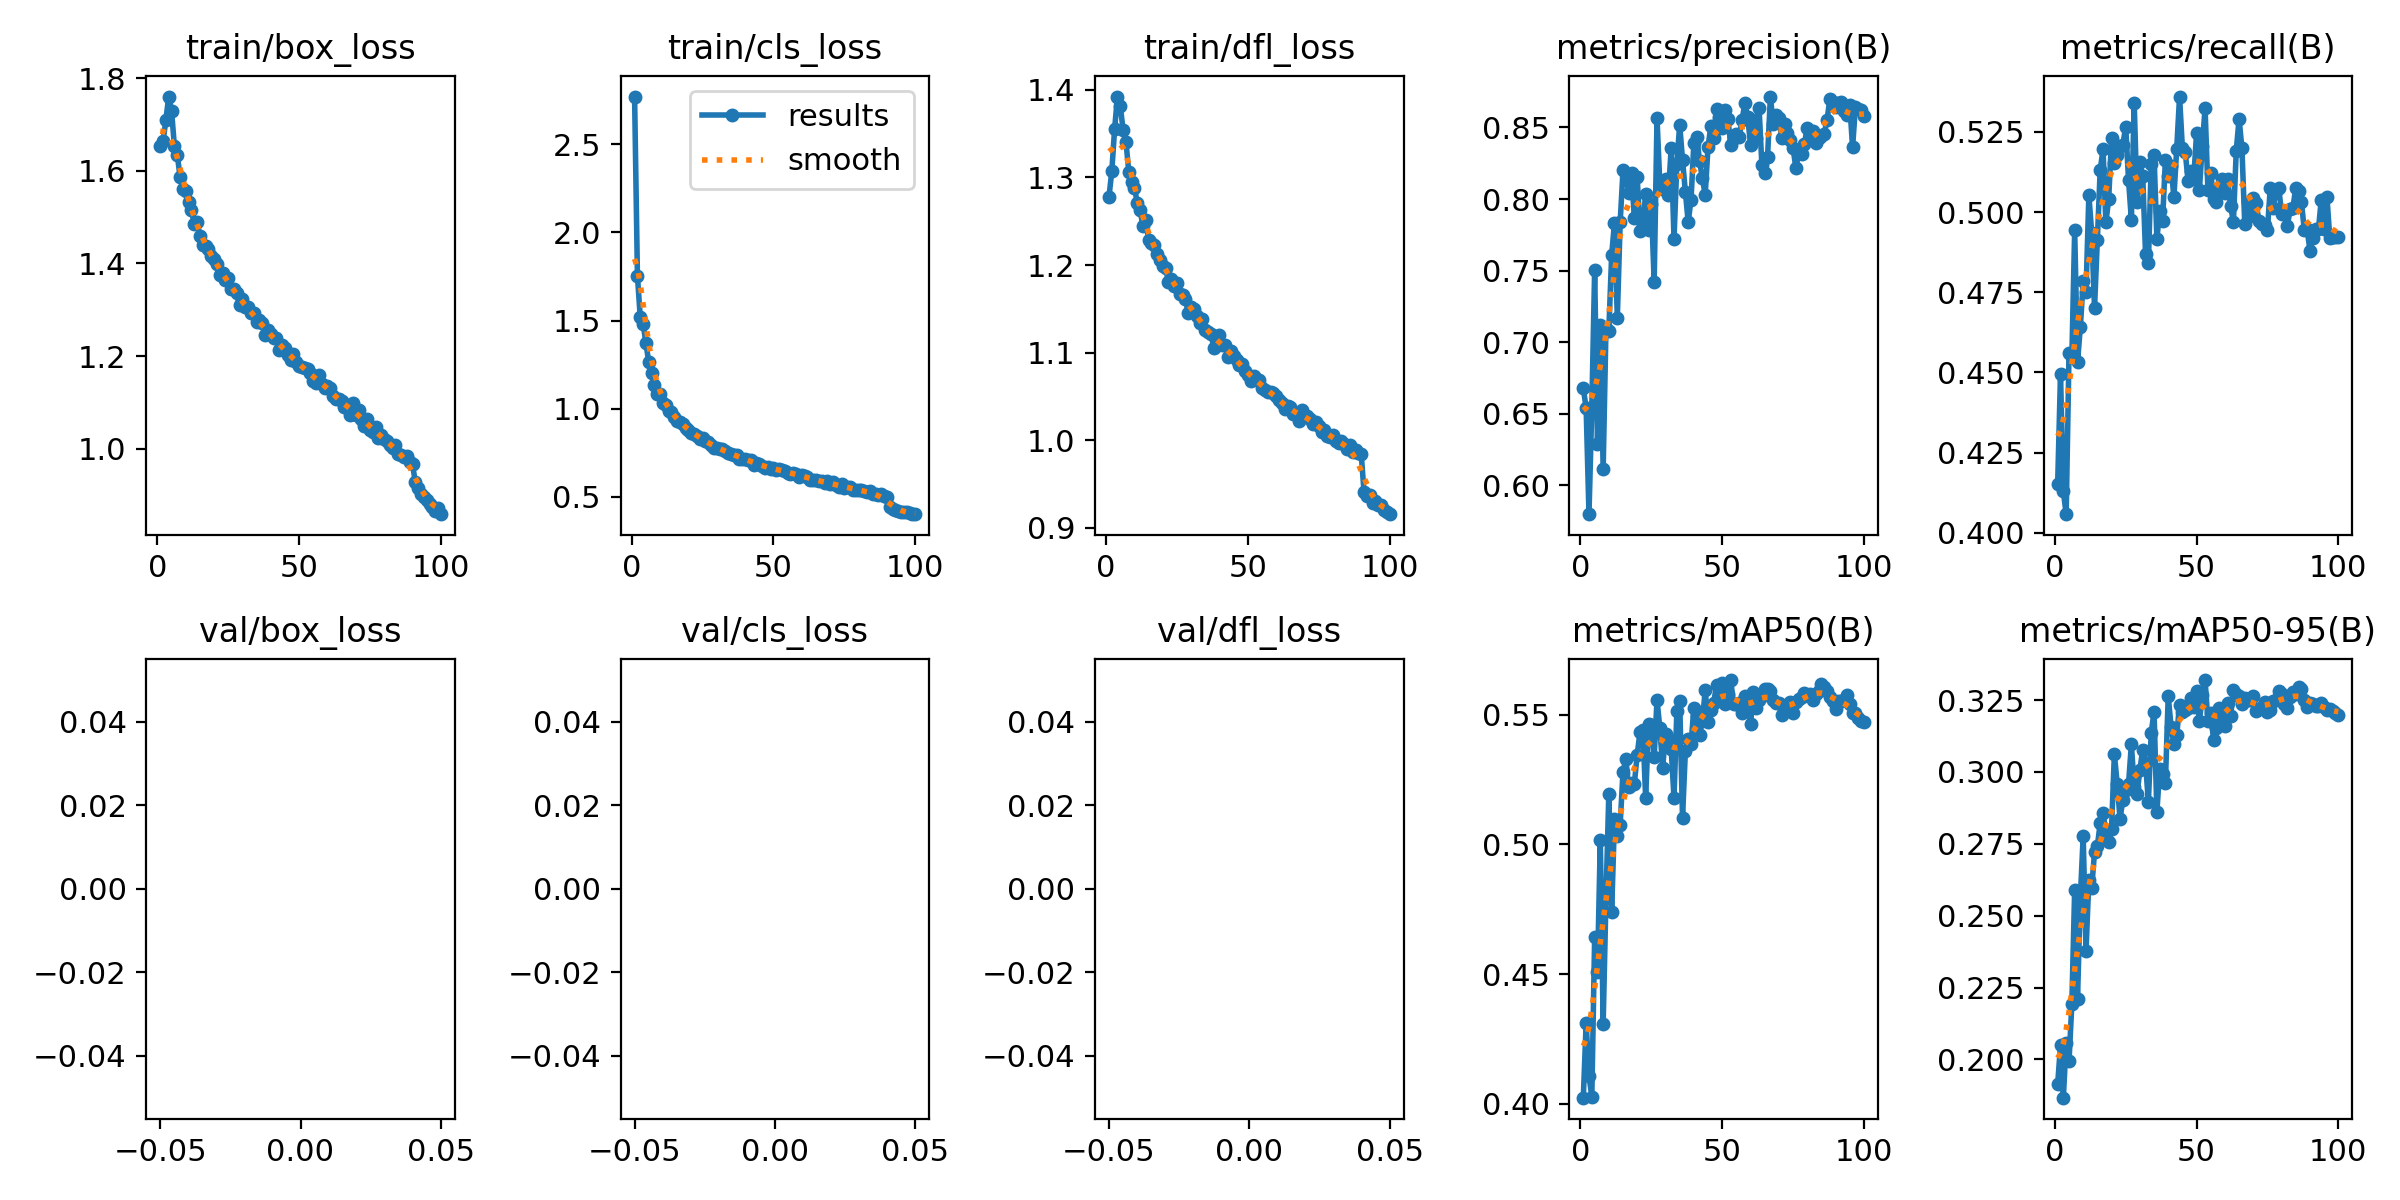

Values plotted in this chart, from the file beside it:
epoch, train/box_loss, train/cls_loss, train/dfl_loss, metrics/precision(B), metrics/recall(B), metrics/mAP50(B), metrics/mAP50-95(B), val/box_loss, val/cls_loss, val/dfl_loss, lr/pg0, lr/pg1, lr/pg2
1, 1.654, 2.771, 1.278, 0.6676, 0.4153, 0.4023, 0.1913, nan, nan, nan, 0.003331, 0.003331, 0.003331
2, 1.664, 1.755, 1.307, 0.6539, 0.4494, 0.4312, 0.205, nan, nan, nan, 0.006598, 0.006598, 0.006598
3, 1.711, 1.518, 1.355, 0.5797, 0.4129, 0.4107, 0.1867, nan, nan, nan, 0.009799, 0.009799, 0.009799
4, 1.761, 1.483, 1.392, 0.6544, 0.4058, 0.4028, 0.2058, nan, nan, nan, 0.009703, 0.009703, 0.009703
5, 1.73, 1.372, 1.381, 0.7503, 0.4559, 0.4642, 0.1993, nan, nan, nan, 0.009604, 0.009604, 0.009604
6, 1.653, 1.264, 1.354, 0.629, 0.4548, 0.4508, 0.2193, nan, nan, nan, 0.009505, 0.009505, 0.009505
7, 1.636, 1.206, 1.341, 0.7117, 0.4943, 0.5018, 0.2591, nan, nan, nan, 0.009406, 0.009406, 0.009406
8, 1.587, 1.137, 1.306, 0.6113, 0.4532, 0.4308, 0.221, nan, nan, nan, 0.009307, 0.009307, 0.009307
9, 1.561, 1.084, 1.295, 0.7099, 0.4642, 0.4792, 0.2563, nan, nan, nan, 0.009208, 0.009208, 0.009208
10, 1.556, 1.083, 1.288, 0.7081, 0.4784, 0.5195, 0.2776, nan, nan, nan, 0.009109, 0.009109, 0.009109
11, 1.534, 1.035, 1.271, 0.7609, 0.475, 0.4739, 0.2377, nan, nan, nan, 0.00901, 0.00901, 0.00901
12, 1.515, 1.024, 1.262, 0.7835, 0.5052, 0.5098, 0.2625, nan, nan, nan, 0.008911, 0.008911, 0.008911
13, 1.486, 0.9857, 1.244, 0.717, 0.4936, 0.5033, 0.2596, nan, nan, nan, 0.008812, 0.008812, 0.008812
14, 1.49, 0.9796, 1.252, 0.7837, 0.4702, 0.5076, 0.2721, nan, nan, nan, 0.008713, 0.008713, 0.008713
15, 1.459, 0.955, 1.229, 0.82, 0.4914, 0.5279, 0.2742, nan, nan, nan, 0.008614, 0.008614, 0.008614
16, 1.44, 0.9288, 1.225, 0.8174, 0.5131, 0.5327, 0.2822, nan, nan, nan, 0.008515, 0.008515, 0.008515
17, 1.438, 0.924, 1.222, 0.8044, 0.5195, 0.5222, 0.2858, nan, nan, nan, 0.008416, 0.008416, 0.008416
18, 1.431, 0.9116, 1.213, 0.8183, 0.4968, 0.5237, 0.2788, nan, nan, nan, 0.008317, 0.008317, 0.008317
19, 1.417, 0.8882, 1.205, 0.7868, 0.504, 0.5232, 0.2756, nan, nan, nan, 0.008218, 0.008218, 0.008218
20, 1.411, 0.8802, 1.199, 0.8155, 0.5231, 0.5345, 0.2802, nan, nan, nan, 0.008119, 0.008119, 0.008119
21, 1.399, 0.8605, 1.196, 0.7779, 0.5153, 0.5432, 0.3062, nan, nan, nan, 0.00802, 0.00802, 0.00802
22, 1.375, 0.8592, 1.181, 0.7816, 0.5177, 0.5442, 0.2959, nan, nan, nan, 0.007921, 0.007921, 0.007921
23, 1.379, 0.8472, 1.184, 0.8038, 0.5205, 0.5179, 0.2837, nan, nan, nan, 0.007822, 0.007822, 0.007822
24, 1.365, 0.8272, 1.176, 0.7784, 0.521, 0.5462, 0.2903, nan, nan, nan, 0.007723, 0.007723, 0.007723
25, 1.369, 0.8343, 1.179, 0.7963, 0.5266, 0.5461, 0.2938, nan, nan, nan, 0.007624, 0.007624, 0.007624
26, 1.345, 0.8156, 1.167, 0.7422, 0.51, 0.5338, 0.2958, nan, nan, nan, 0.007525, 0.007525, 0.007525
27, 1.344, 0.8094, 1.166, 0.8565, 0.4976, 0.5557, 0.3096, nan, nan, nan, 0.007426, 0.007426, 0.007426
28, 1.337, 0.7956, 1.161, 0.8102, 0.5341, 0.5447, 0.2948, nan, nan, nan, 0.007327, 0.007327, 0.007327
29, 1.31, 0.7793, 1.145, 0.8069, 0.503, 0.5296, 0.2923, nan, nan, nan, 0.007228, 0.007228, 0.007228
30, 1.323, 0.7799, 1.152, 0.8141, 0.5156, 0.5427, 0.3007, nan, nan, nan, 0.007129, 0.007129, 0.007129
31, 1.306, 0.771, 1.15, 0.8026, 0.5113, 0.5408, 0.3077, nan, nan, nan, 0.00703, 0.00703, 0.00703
32, 1.306, 0.7717, 1.142, 0.8357, 0.487, 0.5368, 0.303, nan, nan, nan, 0.006931, 0.006931, 0.006931
33, 1.292, 0.7616, 1.133, 0.7723, 0.4841, 0.5179, 0.2895, nan, nan, nan, 0.006832, 0.006832, 0.006832
34, 1.294, 0.751, 1.138, 0.8246, 0.515, 0.5514, 0.3137, nan, nan, nan, 0.006733, 0.006733, 0.006733
35, 1.274, 0.7413, 1.126, 0.8519, 0.5177, 0.5551, 0.321, nan, nan, nan, 0.006634, 0.006634, 0.006634
36, 1.277, 0.7404, 1.123, 0.8273, 0.4917, 0.5101, 0.2861, nan, nan, nan, 0.006535, 0.006535, 0.006535
37, 1.271, 0.7392, 1.121, 0.8051, 0.5002, 0.5358, 0.3011, nan, nan, nan, 0.006436, 0.006436, 0.006436
38, 1.245, 0.7152, 1.105, 0.7839, 0.4972, 0.5405, 0.2994, nan, nan, nan, 0.006337, 0.006337, 0.006337
39, 1.257, 0.7178, 1.115, 0.7995, 0.5161, 0.5385, 0.2962, nan, nan, nan, 0.006238, 0.006238, 0.006238
40, 1.248, 0.7161, 1.121, 0.839, 0.5114, 0.5527, 0.3265, nan, nan, nan, 0.006139, 0.006139, 0.006139
41, 1.24, 0.7117, 1.109, 0.8436, 0.5143, 0.5494, 0.3157, nan, nan, nan, 0.00604, 0.00604, 0.00604
42, 1.24, 0.7085, 1.109, 0.8268, 0.5046, 0.5422, 0.3097, nan, nan, nan, 0.005941, 0.005941, 0.005941
43, 1.213, 0.6794, 1.095, 0.8144, 0.5198, 0.5474, 0.3128, nan, nan, nan, 0.005842, 0.005842, 0.005842
44, 1.223, 0.6943, 1.102, 0.803, 0.536, 0.5594, 0.3234, nan, nan, nan, 0.005743, 0.005743, 0.005743
45, 1.216, 0.6869, 1.096, 0.8366, 0.5198, 0.5473, 0.3208, nan, nan, nan, 0.005644, 0.005644, 0.005644
46, 1.201, 0.6781, 1.091, 0.8508, 0.5188, 0.5519, 0.3215, nan, nan, nan, 0.005545, 0.005545, 0.005545
47, 1.192, 0.6656, 1.085, 0.8428, 0.5097, 0.5545, 0.3222, nan, nan, nan, 0.005446, 0.005446, 0.005446
48, 1.205, 0.6682, 1.087, 0.8632, 0.5128, 0.5615, 0.3259, nan, nan, nan, 0.005347, 0.005347, 0.005347
49, 1.188, 0.6597, 1.079, 0.8575, 0.5104, 0.5563, 0.3227, nan, nan, nan, 0.005248, 0.005248, 0.005248
50, 1.178, 0.6617, 1.074, 0.8497, 0.5246, 0.562, 0.3282, nan, nan, nan, 0.005149, 0.005149, 0.005149
51, 1.175, 0.6525, 1.067, 0.8622, 0.5069, 0.554, 0.3176, nan, nan, nan, 0.00505, 0.00505, 0.00505
52, 1.173, 0.6574, 1.074, 0.856, 0.5205, 0.5578, 0.3267, nan, nan, nan, 0.004951, 0.004951, 0.004951
53, 1.171, 0.6518, 1.07, 0.8381, 0.5324, 0.5633, 0.332, nan, nan, nan, 0.004852, 0.004852, 0.004852
54, 1.163, 0.6446, 1.069, 0.8429, 0.507, 0.554, 0.3179, nan, nan, nan, 0.004753, 0.004753, 0.004753
55, 1.146, 0.6361, 1.06, 0.8451, 0.5121, 0.5542, 0.3207, nan, nan, nan, 0.004654, 0.004654, 0.004654
56, 1.143, 0.6304, 1.057, 0.8436, 0.5042, 0.5545, 0.3111, nan, nan, nan, 0.004555, 0.004555, 0.004555
57, 1.158, 0.6374, 1.055, 0.8549, 0.5033, 0.5507, 0.3154, nan, nan, nan, 0.004456, 0.004456, 0.004456
58, 1.139, 0.6297, 1.056, 0.8672, 0.5065, 0.557, 0.3224, nan, nan, nan, 0.004357, 0.004357, 0.004357
59, 1.131, 0.6144, 1.054, 0.8571, 0.5104, 0.556, 0.3187, nan, nan, nan, 0.004258, 0.004258, 0.004258
60, 1.136, 0.6257, 1.05, 0.8379, 0.5058, 0.5463, 0.3162, nan, nan, nan, 0.004159, 0.004159, 0.004159
... 40 more rows
